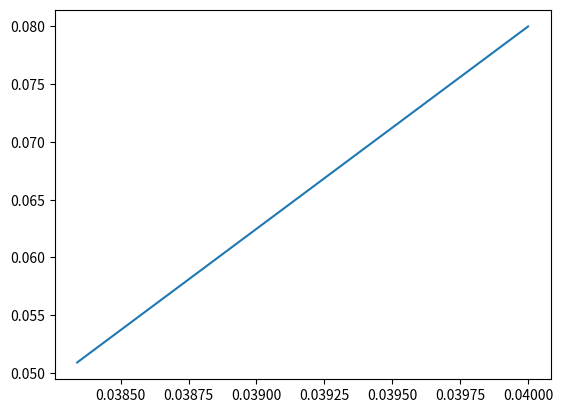

Source code (Python):
import numpy as np
import collections as coll
import random
import math
import matplotlib.pyplot as plt

print('-----------------------------------------------')

#Assumptions
#rates per species e. g. certain atom per time, unit of time?
#typical rates in universe? <-> idealistic model?
#neglect katalytic effect of surface -> neglect reaction rates (just one species)
#temperature is constant

#returns number of species on the grain
def checkNumberOfSpecies(surface):
    return np.count_nonzero(surface)

#chooses random coordinate from a given Matrix which contains coordinates of e.g. all Position of 0 = no grain or 1 = grain on surface
def choosePosition(coordinateMatrix):
    return coordinateMatrix[random.randint(0, len(coordinateMatrix)-1)]

#chooses random direction by creating two random numbers between -1 and 1
def chooseRandomDiffusionDirection():
    return [random.randint(-1,1), random.randint(-1,1)]

#performs deposition. basically just changing at specific position value from 0 to 1
def performDeposition(position, surface):
    print(f'deposition at: {position[0]} and {position[1]}')
    surface[position[0], position[1]] = 1

#performs desorption. basically just changing at specifc position value from 1 to 0
def performDesorption(position, surface):
    print(f'desorption at: {position[0]} and {position[1]}')
    surface[position[0], position[1]] = 0

#chooses random Position around selected, if position empty change values
def performDiffusionAtNoBorder(position, surface):
    check = False
    while check == False:
        direction = chooseRandomDiffusionDirection()
        #question is diffusion on same point possible? --> Assumption neccessary otherwise problems with infinity while loop if environment
        #of atom is occupied with other atoms 
        if direction == [0,0]:
            check = True
            print(f'diffusion from at same place')
        if surface[position[0] + direction[0], position[1] + direction[1]] == 0:
            #switch position -> diffusion
            surface[position[0], position[1]] = 0
            surface[position[0] + direction[0], position[1] + direction[1]] = 1
            check = True
            print(f'difusion from ({position[0]}, {position[1]}) to ({position[0] + direction[0]},{position[1] + direction[1]}')

#performs diffusion. executing diffusion event, taking care of periodic boundary
def performBoundaryDiffusion(position, surface, borderValues):
    hasPerformedAction = False
    counter = 0

    while hasPerformedAction == False:
        direction = chooseRandomDiffusionDirection()
        if direction == [0,0]:
                hasPerformedAction = True
                break
        
        for i in range(0,len(borderValues)):
            #checks wheter direction is critical
            if direction == [borderValues[i,0], borderValues[i,1]]:
                #checks if choosen target is empty
                if surface[borderValues[i,2], borderValues[i,3]] == 0:
                    #perform diffusion
                    surface[position[0], position[1]] = 0
                    surface[borderValues[i,2],borderValues[i,3]] = 1
                    print(f'Boundary diffusion from ({position[0]}, {position[1]}) to other side')
                    hasPerformedAction = True
                    break

                else:
                    hasPerformedAction = False
        
        #subsection checks wheter direction is not a 'critical' one
        counter = 0
        for i in range(0,len(borderValues)):
            if direction == [borderValues[i,0], borderValues[i,1]]:
                counter = counter +1
        
        #if direction is not critical -> mentions towards center of lattice perform diffusion into map
        if counter == 0:
            hasPerformedAction = performBoundaryDiffusionIntoMap(position, surface, direction)

#subfunction of performBoundaryDiffusion, if difussion direction's not out of surface
def performBoundaryDiffusionIntoMap(position, surface, direction):
    if direction == [0,0]:
        print('boundary diffusion from at same place')
        return True
        
    if surface[position[0] + direction[0], position[1] + direction[1]] == 0:
        surface[position[0], position[1]] = 0
        surface[position[0] + direction[0], position[1] + direction[1]] = 1
        print(f'boundary diffusion from ({position[0]}, {position[1]}) to ({position[0] + direction[0]},{position[1] + direction[1]}')
        return True

#returns a String of border situation around current position
def getBorder(position, surface):
    if [position[0],position[1]] == [0,position[1]]:
        if [position[0],position[1]] == [0,size-1]:
            return 'NORTHEAST'
        elif [position[0],position[1]] == [0,0]:
            return 'NORTHWEST'
        else:
            return 'NORTH'

    if [position[0],position[1]] == [size-1,position[1]]:
        if [position[0],position[1]] == [size-1,size-1]:
            return 'SOUTHEAST'
        if [position[0],position[1]] == [size-1,0]:
            return 'SOUTHWEST'
        else:
            return 'SOUTH'
    
    if [position[0],position[1]] == [position[0],size-1]:
        return 'EAST'
    if [position[0],position[1]] == [position[0],0]:
        return 'WEST'
    else:
        return 'NOBORD'

#creates 2D Matrix, with 3 (one border site) resp. 5 (corner) lines and 4 columns. Each line contains the "critical" diffusion direction, and corresponding target position
def getBorderValues(border, position, surface):
    size = len(surface)
    if border == 'NORTHWEST':
        return np.array([[+1,-1, position[0], size-1], [0, -1, position[0], size-1], [-1, -1, size-1, size-1], [-1,0, size-1, position[1]], [-1, +1, size-1, position[1] +1 ]])
    if border == 'NORTHEAST':
        return np.array([[-1,-1, size-1, position[1]-1], [-1,0, size-1, position[1]], [-1,1,size-1,size-1], [0,1,position[0], 0], [1,1,position[0]+1,0]])
    if border == 'SOUTHEAST':
        return np.array([[-1,1,position[0]-1,0], [0,1,position[0],0], [1,1,0,0], [1,0,0,position[1]], [1,-1,0,position[1]-1]])
    if border == 'SOUTHWEST':
        return np.array([[1,1,0,position[1]+1], [1,0,0,position[1]], [1,-1,0,size-1], [0,-1,position[0],size-1], [-1,-1,position[0]-1,size-1]])      
    if border == 'NORTH':
        return np.array([[-1, -1, size-1,position[1]-1], [-1, 0, size-1, position[1]], [-1,1,size-1,position[1]+1]])    
    if border == 'EAST':
        return np.array([[-1, 1, position[0]-1,0], [0,1,position[0], 0], [1,1,position[0]+1,0]])
    if border == 'SOUTH':
        return np.array([[1,-1,0,position[1]-1], [1,0,0,position[1]], [1,1,0,position[1]+1]])
    if border == 'WEST':
        return np.array( [[-1, -1, position[0],size-1], [0,-1,position[0], size-1], [1, -1, position[0]+1,size-1]])
    if border == 'NOBORD':
        return []

#performs specific event
def performEvent(eventNumber):
    #matrices which contain positions with no grain and grain on surface
    coordinatesZero = []
    coordinatesOne = []

    for i in range(size):
        for j in range(size):
            if surface[i,j] == 0:
                coordinatesZero.append([i,j])
            else:
                coordinatesOne.append([i,j])

    #Deposition
    if eventNumber == 1:
        if len(coordinatesZero) > 0:
            performDeposition(choosePosition(coordinatesZero), surface)
        else:
            print('no deposition possible')

    #Desorption indepent of environmental atoms -> boundary unnecessary, otherwise individual desorptionRates
    if eventNumber == 2:
        if len(coordinatesOne) > 0:
            performDesorption(choosePosition(coordinatesOne), surface)
        else:
            print('no desorption possible')
    
    #Diffusion
    #since now corners cant diffuse
    if eventNumber == 3:
        if len(coordinatesOne) > 0:
            position = choosePosition(coordinatesOne)
            border = getBorder(position, surface)

            if border == 'NOBORD':
                performDiffusionAtNoBorder(position, surface)
            else:
                performBoundaryDiffusion(position, surface, getBorderValues(border, position, surface))
        else:
            print('no difffusion possible')

#event = 1: deposition, event = 2: diffusion, event = 3: desorption
def chooseEvent(rDep, rHop, rDesorb, kTot):
    
    x = random.randint(0,kTot)
    if x < rDep:
        return 1
    if rDep <= x < rDep+rHop:
        return 2
    if x >= rHop+rDep:
        return 3

#calculation of time step belong formula in paper
def timeStep(kTot):
    x = random.random()
    if x == 0:
        print('try again')
    else:
        return - (math.log(x))/kTot

#returns occupancy
def calculateOccupancy(surface):
    size = len(surface)
    return checkNumberOfSpecies(surface)/(size*size)

"""
surface/lattice of grain, at start each position is empty
atoms of grain do not vibrate etc.
have fixed position but can diffuse
"""

#input parameters

#size of lattice
size = 5

#surface (lattice)
#periodic border: infinite borders
#e.g. diffusion in upper right corner -> comes back in downleft corner
surface = np.zeros((size, size))

#store final data (Occupancy about time)
result = coll.deque()

# time
t=0

#unit?
kDesorb = 1
kHop = 1
kDep = 1

while t < 2:
    print(surface)
    #calculate Rates
    #Assumption: species on grain can either desorb or diffuse 
    #question? rate of Deposition depends on number of empty position
    rDep = ((size*size)-checkNumberOfSpecies(surface))*kDep
    rDiff = checkNumberOfSpecies(surface)*kHop
    rDesorb = checkNumberOfSpecies(surface)*kDesorb
    kTot = rDep + rDiff + rDesorb
    
    print(f'(rDep: {rDep}, rDiff: {rDiff}, rDesorb: {rDesorb}, kTot: {kTot}')

    #choose and perform Event
    print(f'timeStep: {timeStep(kTot)}')
    t = t + timeStep(kTot)

    performEvent(chooseEvent(rDep, rDiff, rDesorb,kTot))

    result.append((t,calculateOccupancy(surface)))

#plot
fig, ax = plt.subplots()
ax.plot(result[0], result[1])
plt.show()
print('---------------------------')